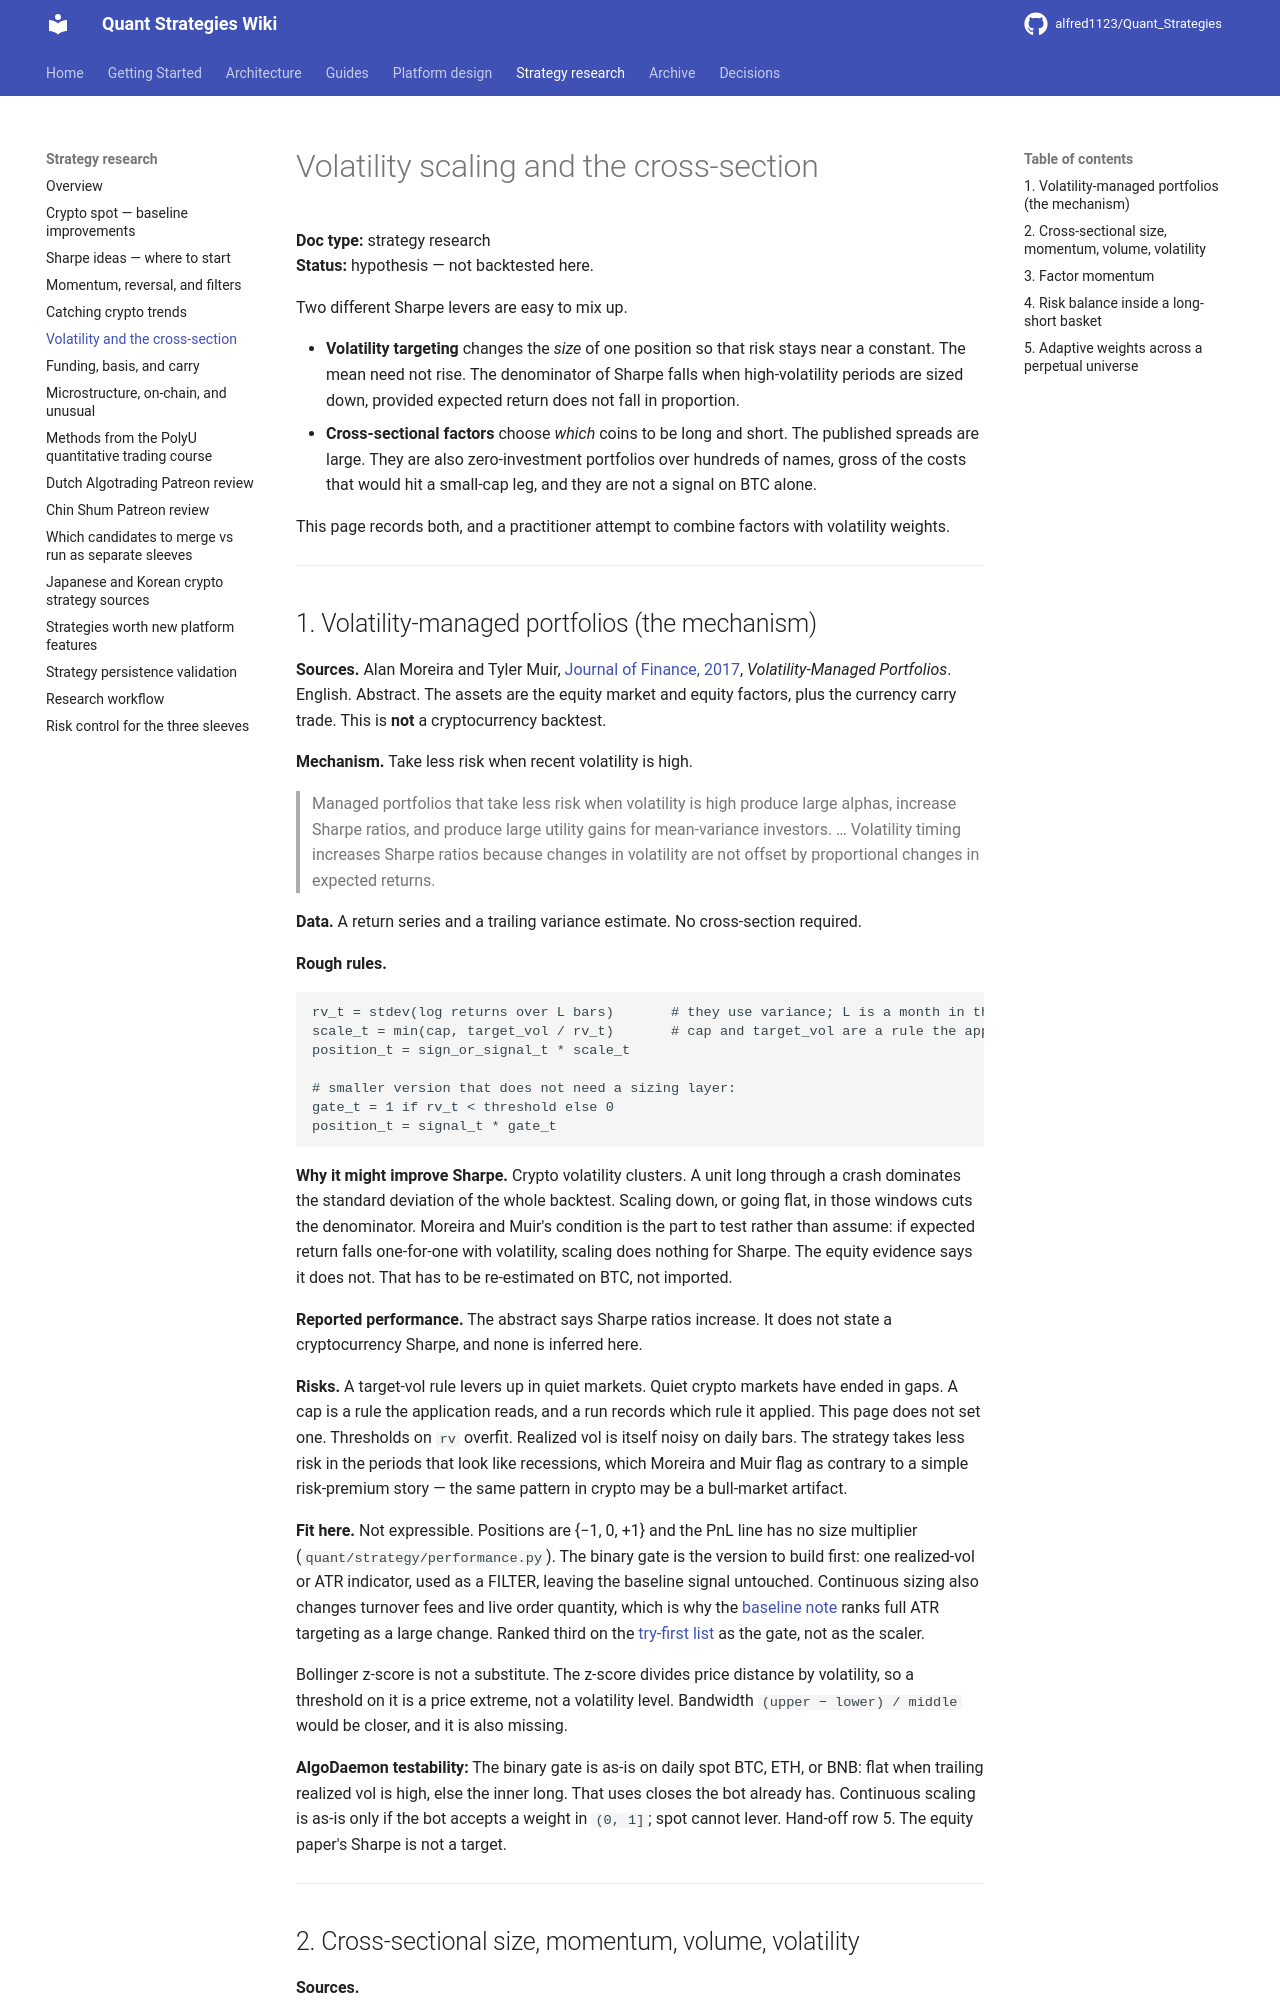

repository: alfred1123/Quant_Strategies · page: research/volatility-and-cross-section/index.html · generator: mkdocs

# Volatility scaling and the cross-section

**Doc type:** strategy research  
**Status:** hypothesis — not backtested here.

Two different Sharpe levers are easy to mix up.

- **Volatility targeting** changes the *size* of one position so that risk stays near a constant. The mean need not rise. The denominator of Sharpe falls when high-volatility periods are sized down, provided expected return does not fall in proportion.
- **Cross-sectional factors** choose *which* coins to be long and short. The published spreads are large. They are also zero-investment portfolios over hundreds of names, gross of the costs that would hit a small-cap leg, and they are not a signal on BTC alone.

This page records both, and a practitioner attempt to combine factors with volatility weights.

---

## 1. Volatility-managed portfolios (the mechanism)

**Sources.** Alan Moreira and Tyler Muir, [Journal of Finance, 2017](https://doi.org/10.1111/jofi.12513), *Volatility-Managed Portfolios*. English. Abstract. The assets are the equity market and equity factors, plus the currency carry trade. This is **not** a cryptocurrency backtest.

**Mechanism.** Take less risk when recent volatility is high.

> Managed portfolios that take less risk when volatility is high produce large alphas, increase Sharpe ratios, and produce large utility gains for mean-variance investors. … Volatility timing increases Sharpe ratios because changes in volatility are not offset by proportional changes in expected returns.

**Data.** A return series and a trailing variance estimate. No cross-section required.

**Rough rules.**

```text
rv_t = stdev(log returns over L bars)       # they use variance; L is a month in the equity paper
scale_t = min(cap, target_vol / rv_t)       # cap and target_vol are a rule the application reads; this page does not set them
position_t = sign_or_signal_t * scale_t

# smaller version that does not need a sizing layer:
gate_t = 1 if rv_t < threshold else 0
position_t = signal_t * gate_t
```

**Why it might improve Sharpe.** Crypto volatility clusters. A unit long through a crash dominates the standard deviation of the whole backtest. Scaling down, or going flat, in those windows cuts the denominator. Moreira and Muir's condition is the part to test rather than assume: if expected return falls one-for-one with volatility, scaling does nothing for Sharpe. The equity evidence says it does not. That has to be re-estimated on BTC, not imported.

**Reported performance.** The abstract says Sharpe ratios increase. It does not state a cryptocurrency Sharpe, and none is inferred here.

**Risks.** A target-vol rule levers up in quiet markets. Quiet crypto markets have ended in gaps. A cap is a rule the application reads, and a run records which rule it applied. This page does not set one. Thresholds on `rv` overfit. Realized vol is itself noisy on daily bars. The strategy takes less risk in the periods that look like recessions, which Moreira and Muir flag as contrary to a simple risk-premium story — the same pattern in crypto may be a bull-market artifact.

**Fit here.** Not expressible. Positions are {−1, 0, +1} and the PnL line has no size multiplier (`quant/strategy/performance.py`). The binary gate is the version to build first: one realized-vol or ATR indicator, used as a FILTER, leaving the baseline signal untouched. Continuous sizing also changes turnover fees and live order quantity, which is why the [baseline note](crypto-spot-baseline-improvements.md#6-suggested-order-if-this-is-pursued) ranks full ATR targeting as a large change. Ranked third on the [try-first list](sharpe-ideas-index.md#try-these-first) as the gate, not as the scaler.

Bollinger z-score is not a substitute. The z-score divides price distance by volatility, so a threshold on it is a price extreme, not a volatility level. Bandwidth `(upper − lower) / middle` would be closer, and it is also missing.

**AlgoDaemon testability:** The binary gate is as-is on daily spot BTC, ETH, or BNB: flat when trailing realized vol is high, else the inner long. That uses closes the bot already has. Continuous scaling is as-is only if the bot accepts a weight in `(0, 1]`; spot cannot lever. Hand-off row 5. The equity paper's Sharpe is not a target.

---
